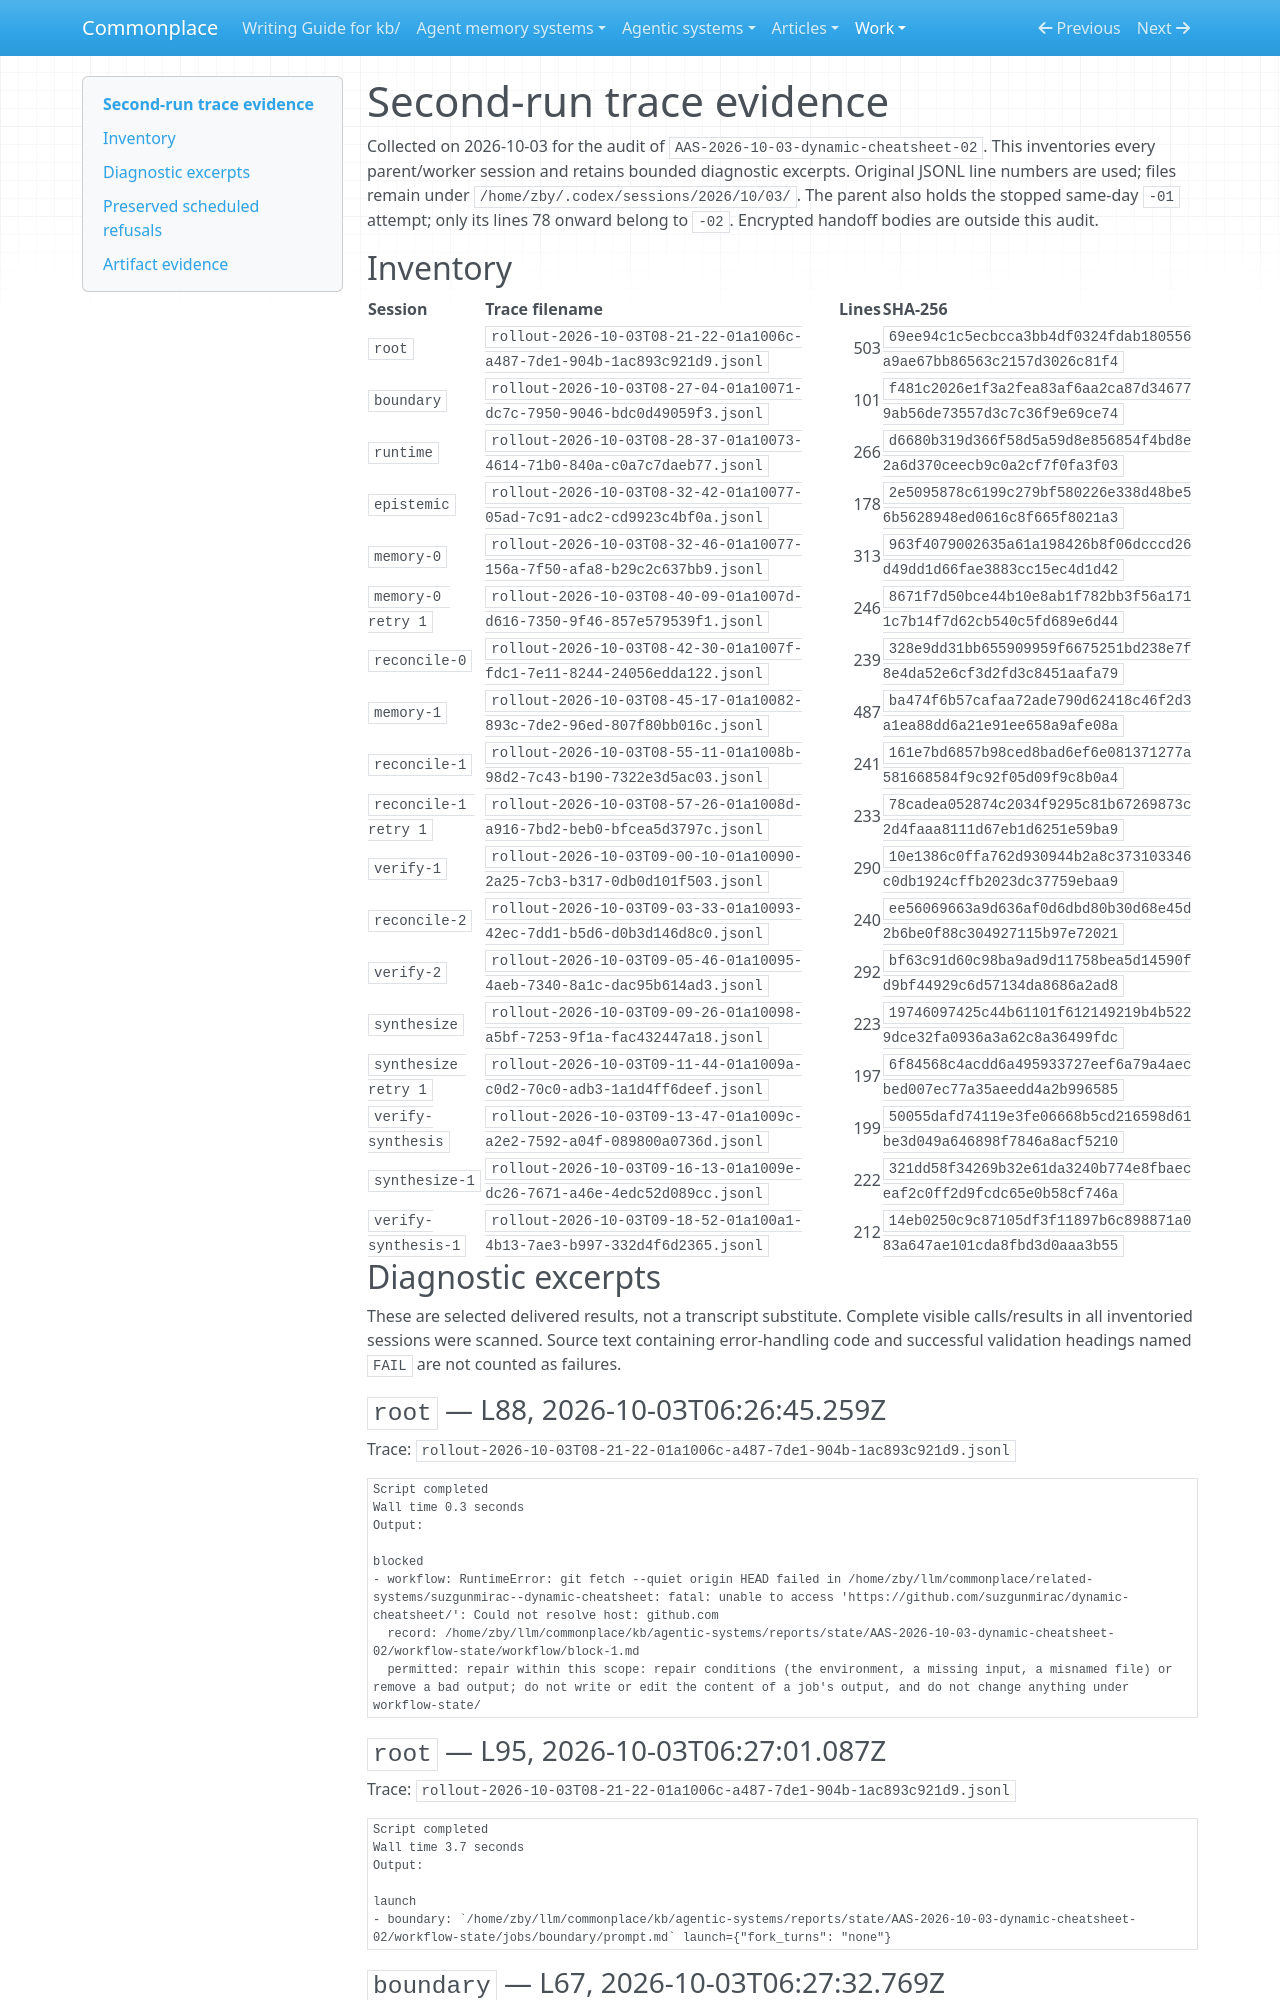

repository: zby/commonplace · page: work/analyse-agentic-system-amendments/second-run-trace-evidence/index.html · generator: mkdocs

# Second-run trace evidence

Collected on 2026-10-03 for the audit of `AAS-2026-10-03-dynamic-cheatsheet-02`. This inventories every parent/worker session and retains bounded diagnostic excerpts. Original JSONL line numbers are used; files remain under `/home/zby/.codex/sessions/2026/10/03/`. The parent also holds the stopped same-day `-01` attempt; only its lines 78 onward belong to `-02`. Encrypted handoff bodies are outside this audit.

## Inventory

| Session | Trace filename | Lines | SHA-256 |
|---|---|---:|---|
| `root` | `rollout-2026-10-03T08-21-22-01a1006c-a487-7de1-904b-1ac893c921d9.jsonl` | 503 | `69ee94c1c5ecbcca3bb4df0324fdab180556a9ae67bb86563c2157d3026c81f4` |
| `boundary` | `rollout-2026-10-03T08-27-04-01a10071-dc7c-7950-9046-bdc0d49059f3.jsonl` | 101 | `f481c2026e1f3a2fea83af6aa2ca87d346779ab56de73557d3c7c36f9e69ce74` |
| `runtime` | `rollout-2026-10-03T08-28-37-01a10073-4614-71b0-840a-c0a7c7daeb77.jsonl` | 266 | `d6680b319d366f58d5a59d8e856854f4bd8e2a6d370ceecb9c0a2cf7f0fa3f03` |
| `epistemic` | `rollout-2026-10-03T08-32-42-01a10077-05ad-7c91-adc2-cd9923c4bf0a.jsonl` | 178 | `2e5095878c6199c279bf580226e338d48be56b5628948ed0616c8f665f8021a3` |
| `memory-0` | `rollout-2026-10-03T08-32-46-01a10077-156a-7f50-afa8-b29c2c637bb9.jsonl` | 313 | `963f4079002635a61a198426b8f06dcccd26d49dd1d66fae3883cc15ec4d1d42` |
| `memory-0 retry 1` | `rollout-2026-10-03T08-40-09-01a1007d-d616-7350-9f46-857e579539f1.jsonl` | 246 | `8671f7d50bce44b10e8ab1f782bb3f56a1711c7b14f7d62cb540c5fd689e6d44` |
| `reconcile-0` | `rollout-2026-10-03T08-42-30-01a1007f-fdc1-7e11-8244-24056edda122.jsonl` | 239 | `328e9dd31bb655909959f6675251bd238e7f8e4da52e6cf3d2fd3c8451aafa79` |
| `memory-1` | `rollout-2026-10-03T08-45-17-01a10082-893c-7de2-96ed-807f80bb016c.jsonl` | 487 | `ba474f6b57cafaa72ade790d62418c46f2d3a1ea88dd6a21e91ee658a9afe08a` |
| `reconcile-1` | `rollout-2026-10-03T08-55-11-01a1008b-98d2-7c43-b190-7322e3d5ac03.jsonl` | 241 | `161e7bd6857b98ced8bad6ef6e081371277a581668584f9c92f05d09f9c8b0a4` |
| `reconcile-1 retry 1` | `rollout-2026-10-03T08-57-26-01a1008d-a916-7bd2-beb0-bfcea5d3797c.jsonl` | 233 | `78cadea052874c2034f9295c81b67269873c2d4faaa8111d67eb1d6251e59ba9` |
| `verify-1` | `rollout-2026-10-03T09-00-10-01a10090-2a25-7cb3-b317-0db0d101f503.jsonl` | 290 | `10e1386c0ffa762d930944b2a8c373103346c0db1924cffb2023dc37759ebaa9` |
| `reconcile-2` | `rollout-2026-10-03T09-03-33-01a10093-42ec-7dd1-b5d6-d0b3d146d8c0.jsonl` | 240 | `ee56069663a9d636af0d6dbd80b30d68e45d2b6be0f88c304927115b97e72021` |
| `verify-2` | `rollout-2026-10-03T09-05-46-01a10095-4aeb-7340-8a1c-dac95b614ad3.jsonl` | 292 | `bf63c91d60c98ba9ad9d11758bea5d14590fd9bf44929c6d57134da8686a2ad8` |
| `synthesize` | `rollout-2026-10-03T09-09-26-01a10098-a5bf-7253-9f1a-fac432447a18.jsonl` | 223 | `19746097425c44b61101f612149219b4b5229dce32fa0936a3a62c8a36499fdc` |
| `synthesize retry 1` | `rollout-2026-10-03T09-11-44-01a1009a-c0d2-70c0-adb3-1a1d4ff6deef.jsonl` | 197 | `6f84568c4acdd6a495933727eef6a79a4aecbed007ec77a35aeedd4a2b996585` |
| `verify-synthesis` | `rollout-2026-10-03T09-13-47-01a1009c-a2e2-7592-a04f-089800a0736d.jsonl` | 199 | `50055dafd74119e3fe06668b5cd216598d61be3d049a646898f7846a8acf5210` |
| `synthesize-1` | `rollout-2026-10-03T09-16-13-01a1009e-dc26-7671-a46e-4edc52d089cc.jsonl` | 222 | `321dd58f34269b32e61da3240b774e8fbaeceaf2c0ff2d9fcdc65e0b58cf746a` |
| `verify-synthesis-1` | `rollout-2026-10-03T09-18-52-01a100a1-4b13-7ae3-b997-332d4f6d2365.jsonl` | 212 | `14eb0250c9c87105df3f11897b6c898871a083a647ae101cda8fbd3d0aaa3b55` |

## Diagnostic excerpts

These are selected delivered results, not a transcript substitute. Complete visible calls/results in all inventoried sessions were scanned. Source text containing error-handling code and successful validation headings named `FAIL` are not counted as failures.
